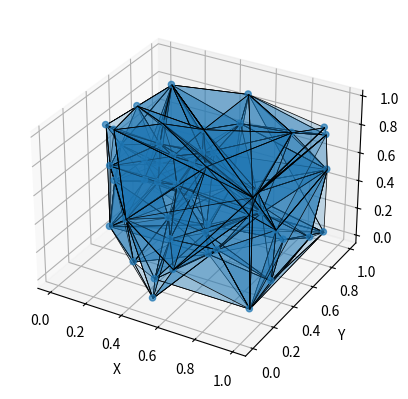

This figure's Python source:
# Import necessary libraries
import numpy as np
import matplotlib.pyplot as plt
from scipy.spatial import Delaunay
from mpl_toolkits.mplot3d.art3d import Poly3DCollection

# Part 1: Construct Delaunay Triangulation
# Given a set of points, this function constructs a Delaunay Triangulation.
def construct_delaunay(points):
    tri = Delaunay(points)  # Compute Delaunay Triangulation
    return tri  # Return the triangulation object

# Part 2: Compute a-intervals for all simplices
# Given a Delaunay triangulation and an alpha value, this function computes the a-interval for each simplex in the triangulation.
def compute_a_intervals(tri, alpha):
    a_intervals = []  # List to store a-intervals for each simplex
    for simplex in tri.simplices:  # Loop through all simplices in the triangulation
        circumsphere = np.linalg.norm(np.hstack([tri.points[simplex], np.ones((4, 1))]), axis=1)  # Compute the radius of the circumsphere for the simplex
        if np.max(circumsphere) < alpha:  # If the radius of the circumsphere is less than alpha,
            a_intervals.append([np.max(circumsphere), np.inf])  # Append [max circumsphere radius, infinity] to a_intervals
        else:  # Otherwise,
            min_edge_len = np.min([np.linalg.norm(tri.points[simplex[(i+1)%3]] - tri.points[simplex[i]]) for i in range(3)])  # Compute the length of the shortest edge for the simplex
            a_intervals.append([alpha, min_edge_len/2])  # Append [alpha, half the length of the shortest edge] to a_intervals
    a_intervals.sort()  # Sort the a-intervals in ascending order of the upper limit
    return a_intervals  # Return the a-intervals for all simplices

# Part 3: a-shape visualizer
# Given a Delaunay triangulation, a-intervals for all simplices, and an alpha value, this function visualizes the a-shape for the triangulation.
def visualize_a_shape(tri, a_intervals, alpha):
    fig = plt.figure()  # Create a new figure
    if tri.points.shape[1] == 2:  # If the points are 2D,
        plt.triplot(tri.points[:, 0], tri.points[:, 1], tri.simplices.copy())  # Plot the Delaunay triangulation
    elif tri.points.shape[1] == 3:  # If the points are 3D,
        ax = fig.add_subplot(111, projection='3d')  # Create a 3D subplot
        ax.scatter(tri.points[:, 0], tri.points[:, 1], tri.points[:, 2], alpha=0.7)  # Scatter plot of the points

        # Loop through all simplices and their corresponding a-intervals
        for simplex, a_int in zip(tri.simplices, a_intervals):
            if a_int[0] <= alpha <= a_int[1]:  # If the alpha value lies in the a-interval for the simplex,
                verts = [tri.points[simplex[i]] for i in range(4)]  # Extract the vertices of the simplex
                collection = Poly3DCollection([verts], alpha=0.25, linewidths=0.5, edgecolors='k')
                ax.add_collection(collection)

        # The x, y, and z labels for the plot are set using ax.set_xlabel('X'), ax.set_ylabel('Y'), and ax.set_zlabel('Z'), respectively.
        ax.set_xlabel('X')
        ax.set_ylabel('Y')
        ax.set_zlabel('Z')
    plt.show()

# Test the implementation
alp=50;#alpha
nop=50#number of points to be randomly generated
points = np.random.rand(nop, 3) #random points generated (x,y,z) between 0 to 1
tri = construct_delaunay(points) #Construct Delaunay triangulation from the points
alpha_intervals = compute_a_intervals(tri, alp) #Compute a-intervals for all simplices using the value of alpha
visualize_a_shape(tri, alpha_intervals, alp) #Visualize the a-shape using the computed a-intervals and alpha value

'''The above code generates a 3D plot of the Delaunay triangulation and highlights the simplices whose circumradius is less 
than or equal to the given value of alpha. The value of alpha is set to alp variable, and the points are generated randomly in the range of (0,1).
The Delaunay triangulation and the highlighted simplices are visualized using the visualize_a_shape() function.'''
